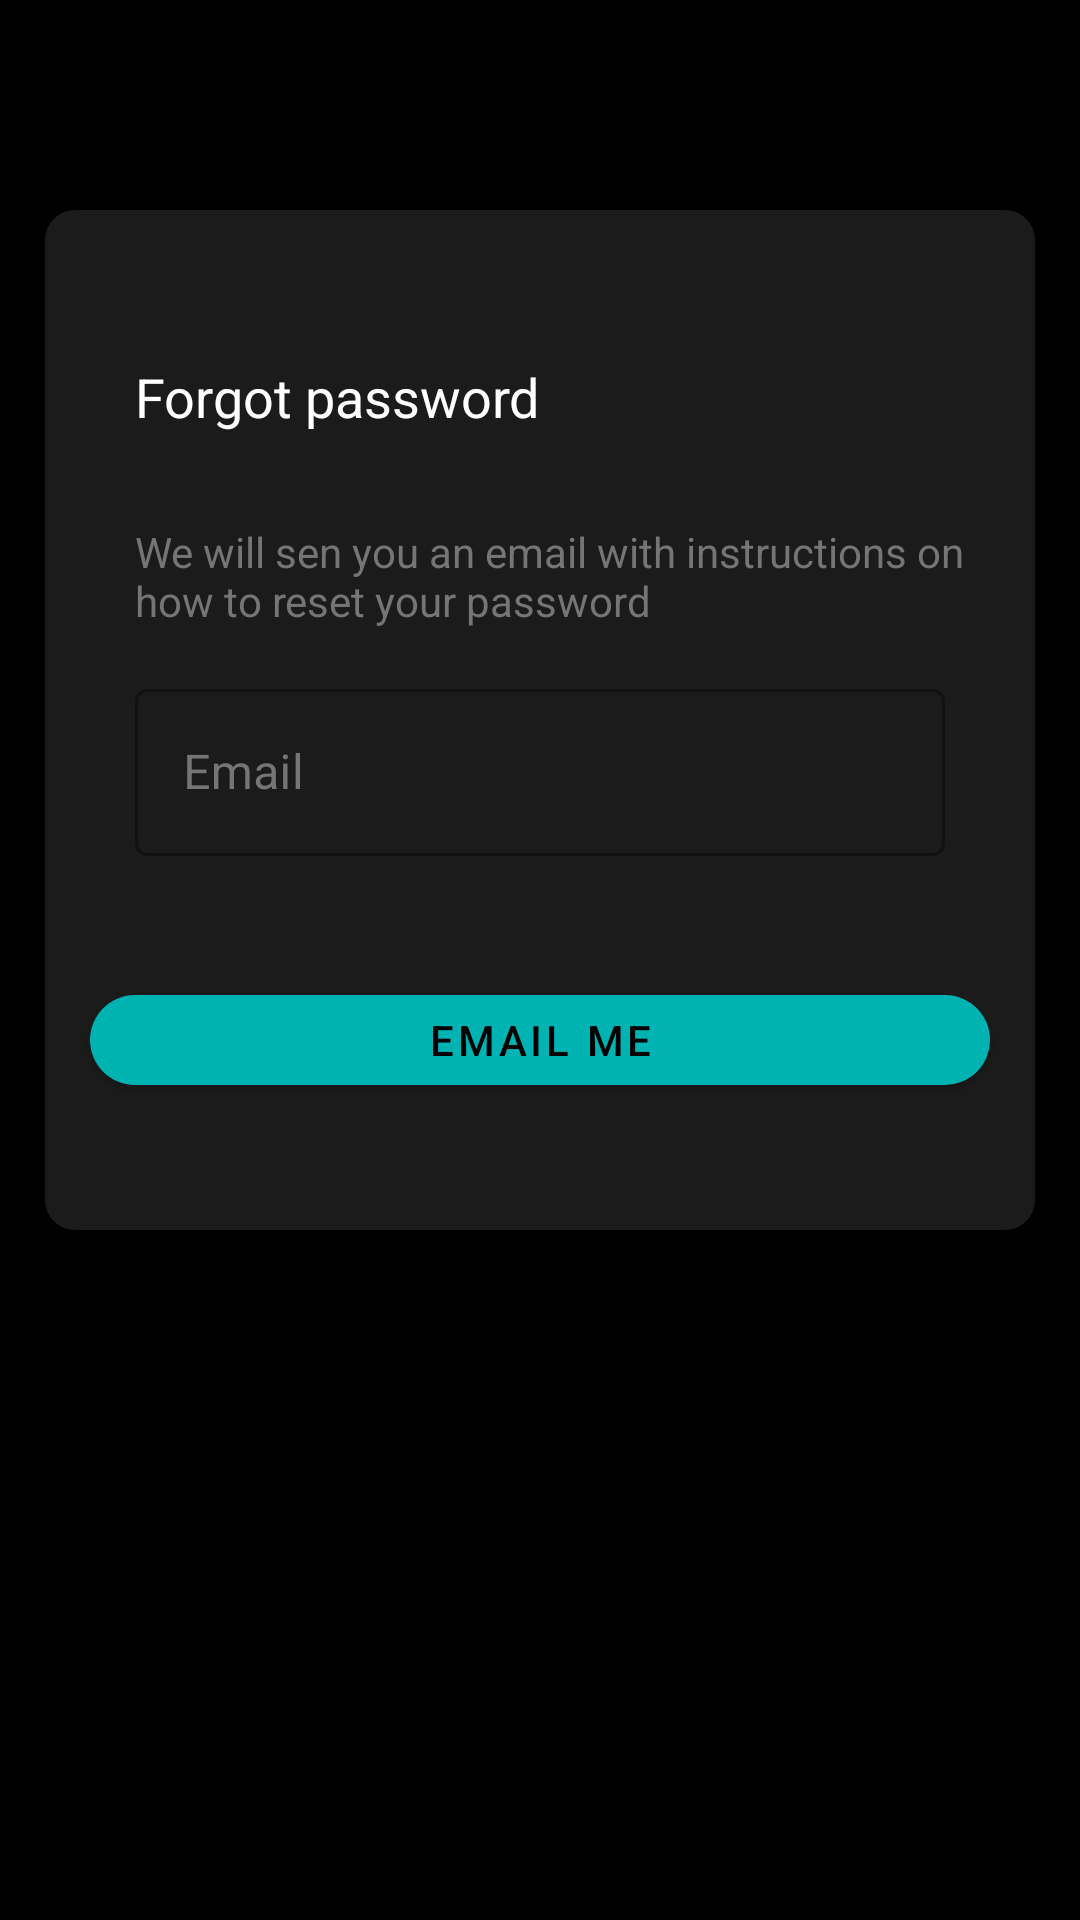

Layout XML and referenced resources for this Android screen:
<!-- AndroidManifest.xml: application theme Theme.MarketPlaceApp -->
<!-- res/layout/fragment_forgot_password.xml -->
<?xml version="1.0" encoding="utf-8"?>
<FrameLayout xmlns:android="http://schemas.android.com/apk/res/android"
    xmlns:app="http://schemas.android.com/apk/res-auto"
    xmlns:tools="http://schemas.android.com/tools"
    android:layout_width="match_parent"
    android:layout_height="match_parent"
    android:background="@color/black"
    android:orientation="vertical"
    tools:context=".ui.login.signIn.LoginFragment">

    <ImageView
        android:layout_width="100dp"
        android:layout_height="40dp"
        android:layout_gravity="center_horizontal"
        android:layout_marginTop="15dp"
        android:src="@drawable/ic_bazaar_logo_coloured"
        android:contentDescription="@string/bazaar"/>

    <androidx.constraintlayout.widget.ConstraintLayout
        android:layout_width="match_parent"
        android:layout_height="340dp"
        android:layout_marginStart="15dp"
        android:layout_marginTop="70dp"
        android:layout_marginEnd="15dp"
        android:layout_marginBottom="20dp"
        android:background="@drawable/rounded_layout_bg"
        android:gravity="center_horizontal"
        android:orientation="vertical">

        <TextView
            android:id="@+id/forgot_password_text_view"
            android:layout_width="wrap_content"
            android:layout_height="wrap_content"
            android:layout_marginStart="30dp"
            android:layout_marginTop="50dp"
            android:text="@string/reset_password"
            android:textColor="@color/white"
            android:textSize="18sp"
            app:layout_constraintStart_toStartOf="parent"
            app:layout_constraintTop_toTopOf="parent" />

        <TextView
            android:id="@+id/forgot_password_text_text_view"
            android:layout_width="300dp"
            android:layout_height="50dp"
            android:layout_marginStart="30dp"
            android:layout_marginTop="30dp"
            android:text="@string/forgot_password_text"
            android:textColor="@color/colorHintText"
            app:layout_constraintStart_toStartOf="parent"
            app:layout_constraintTop_toBottomOf="@id/forgot_password_text_view" />

        <com.google.android.material.textfield.TextInputLayout
            android:id="@+id/email_text_view_layout"
            style="@style/Widget.MaterialComponents.TextInputLayout.OutlinedBox"
            android:layout_width="match_parent"
            android:layout_height="wrap_content"
            android:layout_marginStart="30dp"
            android:layout_marginEnd="30dp"
            android:hint="@string/email"
            android:textColorHint="@color/colorHintText"
            app:errorEnabled="true"
            app:layout_constraintEnd_toEndOf="parent"
            app:layout_constraintStart_toStartOf="parent"
            app:layout_constraintTop_toBottomOf="@id/forgot_password_text_text_view">

            <com.google.android.material.textfield.TextInputEditText
                android:id="@+id/email_text_view"
                android:layout_width="match_parent"
                android:layout_height="wrap_content"
                android:textColor="@color/white" />

        </com.google.android.material.textfield.TextInputLayout>


        <com.google.android.material.button.MaterialButton
            android:id="@+id/email_me_button"
            style="@style/Widget.MaterialComponents.Button"
            android:layout_width="300dp"
            android:layout_height="42dp"
            android:layout_marginTop="20dp"
            android:text="@string/email_me"
            android:textColor="@color/black"
            app:cornerRadius="15dp"
            app:layout_constraintEnd_toEndOf="parent"
            app:layout_constraintStart_toStartOf="parent"
            app:layout_constraintTop_toBottomOf="@id/email_text_view_layout" />


    </androidx.constraintlayout.widget.ConstraintLayout>

</FrameLayout>
<!-- resources referenced by this layout -->
<resources>
  <color name="black">#FF000000</color>
  <color name="colorHintText">#757575</color>
  <color name="white">#FFFFFFFF</color>
  <!-- drawable rounded_layout_bg (drawable) -->
  <?xml version="1.0" encoding="UTF-8"?>
  <shape xmlns:android="http://schemas.android.com/apk/res/android">
      <solid android:color="@color/colorAppBlack"/>
      <corners android:radius="10dp"/>
      <padding android:left="0dp" android:top="0dp" android:right="0dp" android:bottom="0dp" />
  </shape>
  <string name="bazaar">Bazaar</string>
  <string name="email">Email</string>
  <string name="email_me">Email me</string>
  <string name="forgot_password_text">We will sen you an email with instructions on how to reset your password</string>
  <string name="reset_password">Forgot password</string>
  <style name="Theme.MarketPlaceApp" parent="Theme.MaterialComponents.DayNight.NoActionBar">
          
          <item name="colorPrimary">@color/colorPrimary</item>
          <item name="colorPrimaryVariant">@color/purple_700</item>
          <item name="colorOnPrimary">@color/white</item>
          
          <item name="colorSecondary">@color/teal_200</item>
          <item name="colorSecondaryVariant">@color/teal_700</item>
          <item name="colorOnSecondary">@color/black</item>
          
          <item name="android:statusBarColor" tools:targetApi="l">?attr/colorPrimaryVariant</item>
          
      </style>
  <color name="colorAppBlack">#1b1b1b</color>
  <color name="colorPrimary">#00b3b3</color>
  <color name="purple_700">#FF3700B3</color>
  <color name="teal_200">#FF03DAC5</color>
  <color name="teal_700">#FF018786</color>
</resources>
